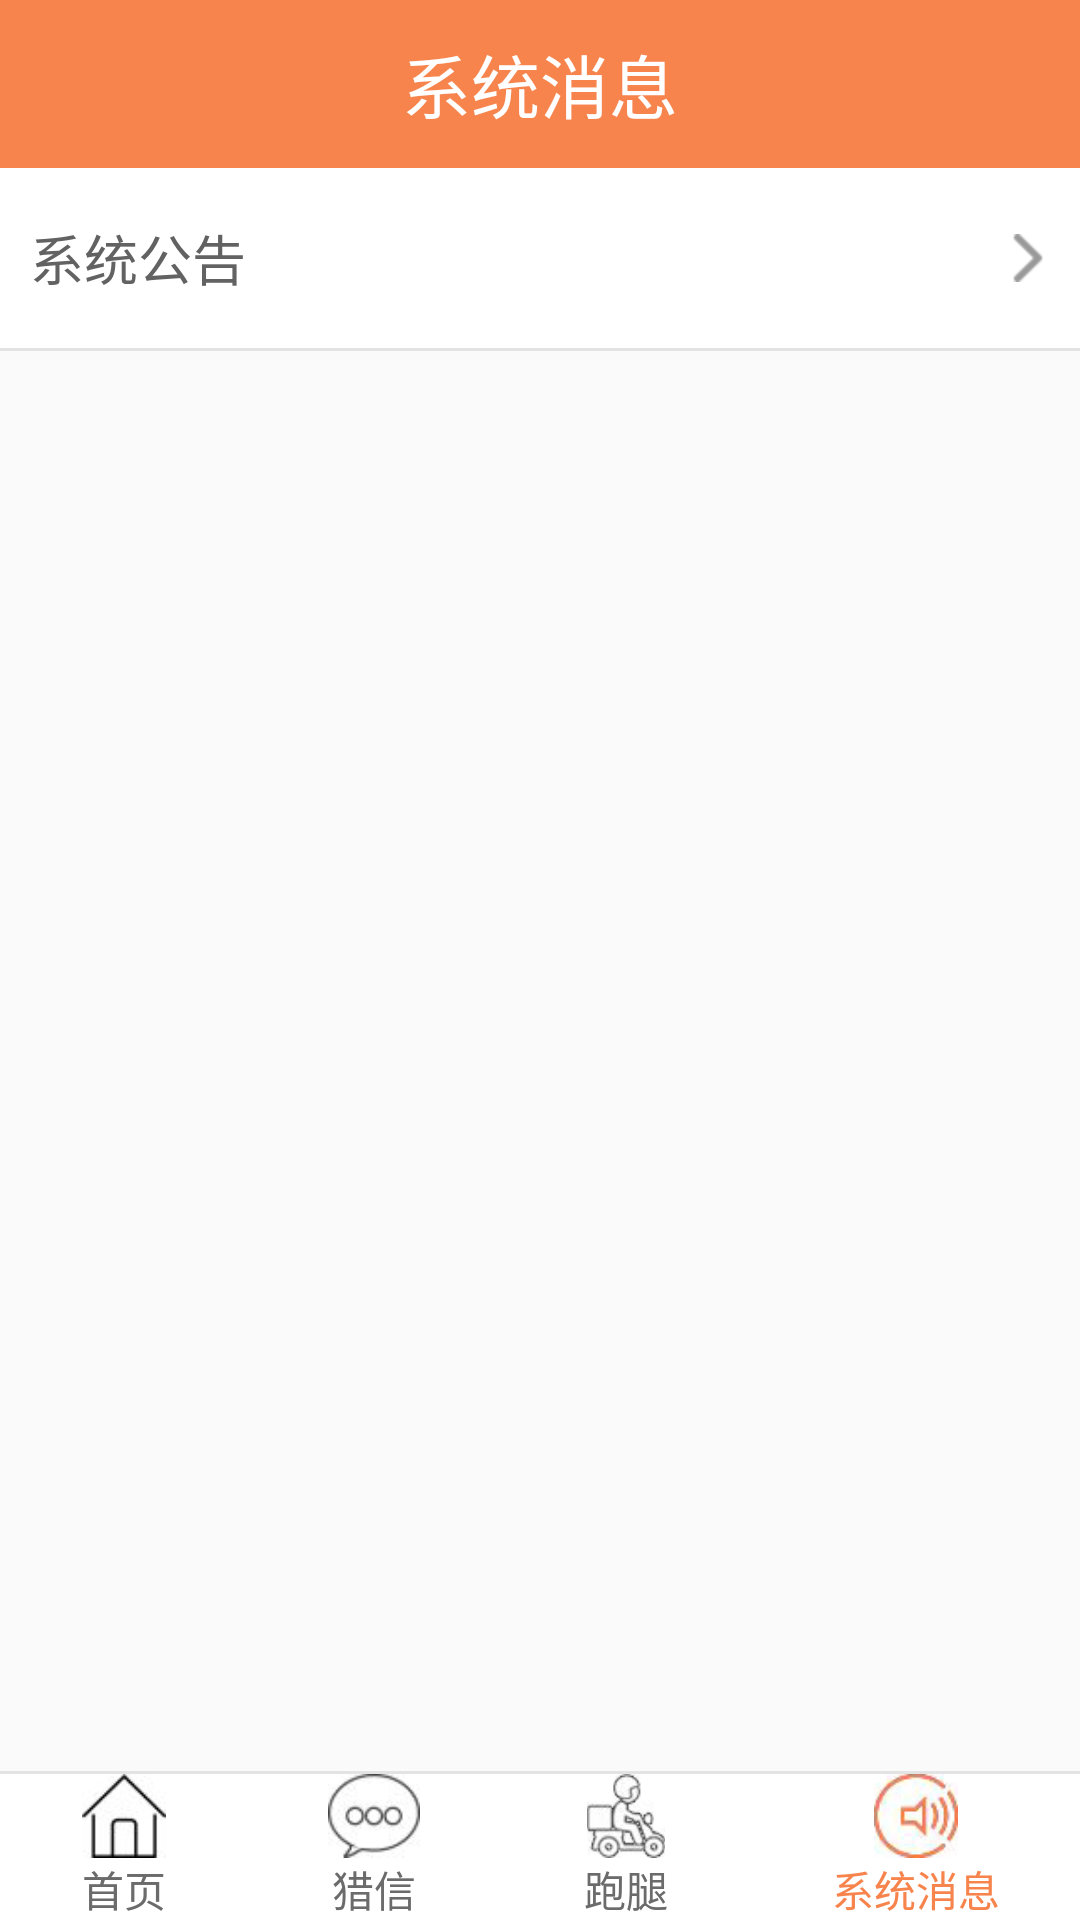

Reconstruct the res/layout file that produces this screen, plus the resources it refers to.
<!-- AndroidManifest.xml: application theme AppTheme -->
<!-- res/layout/systerm.xml -->
<?xml version="1.0" encoding="utf-8"?>
<RelativeLayout xmlns:android="http://schemas.android.com/apk/res/android"
    android:layout_width="match_parent"
    android:layout_height="match_parent"
    android:background="#fafafa">
    <LinearLayout
        android:layout_width="match_parent"
        android:layout_height="wrap_content"
        android:orientation="vertical">
        <TextView
            android:id="@+id/title"
            android:layout_width="match_parent"
            android:layout_height="?android:attr/actionBarSize"
            android:background="#f7844d"
            android:gravity="center"
            android:text="系统消息"
            android:textColor="#ffffff"
            android:textSize="23sp" />
        <RelativeLayout
            android:layout_width="match_parent"
            android:layout_height="wrap_content"
            android:background="#ffffff"
            >
        <TextView
            android:id="@+id/gonggao"
            android:layout_width="wrap_content"
            android:layout_height="60dp"
            android:textColor="#626262"
            android:layout_marginLeft="10dp"
            android:gravity="center_vertical"
            android:text="系统公告"
            android:textSize="18sp"/>
            <ImageView
                android:layout_width="wrap_content"
                android:layout_height="60dp"
                android:layout_alignParentRight="true"
                android:layout_marginRight="10dp"
                android:src="@drawable/back_2"/>
            <TextView
                android:layout_below="@id/gonggao"
                android:id="@+id/lin19"
                android:layout_width="match_parent"
                android:layout_height="1dp"
                android:background="#e3e3e3" />
        </RelativeLayout>
    </LinearLayout>
    <LinearLayout
        android:layout_width="match_parent"
        android:layout_height="wrap_content"
        android:layout_alignParentBottom="true"
        android:background="#ffffff"
        android:orientation="vertical">
        <TextView
            android:id="@+id/lin18"
            android:layout_width="match_parent"
            android:layout_height="1dp"
            android:background="#e3e3e3" />
        <LinearLayout
            android:layout_width="match_parent"
            android:layout_height="wrap_content"
            android:orientation="horizontal">
            <LinearLayout
                android:layout_width="wrap_content"
                android:layout_height="wrap_content"
                android:orientation="vertical"
                android:gravity="center"
                android:layout_weight="1">

                <ImageView
                    android:layout_width="wrap_content"
                    android:layout_height="28dp"
                    android:src="@drawable/home"/>
                <TextView
                    android:layout_width="wrap_content"
                    android:layout_height="wrap_content"
                    android:text="首页"
                    android:textColor="#6b6b6b"/>
            </LinearLayout>
            <LinearLayout
                android:layout_width="wrap_content"
                android:layout_height="wrap_content"
                android:orientation="vertical"
                android:gravity="center"
                android:layout_weight="1">

                <ImageView
                    android:layout_width="wrap_content"
                    android:layout_height="28dp"
                    android:src="@drawable/liexin"/>
                <TextView
                    android:layout_width="wrap_content"
                    android:layout_height="wrap_content"
                    android:text="猎信"
                    android:textColor="#6b6b6b"/>
            </LinearLayout>
            <LinearLayout
                android:layout_width="wrap_content"
                android:layout_height="wrap_content"
                android:orientation="vertical"
                android:gravity="center"
                android:layout_weight="1">

                <ImageView
                    android:layout_width="wrap_content"
                    android:layout_height="28dp"
                    android:src="@drawable/paotui"/>
                <TextView
                    android:layout_width="wrap_content"
                    android:layout_height="wrap_content"
                    android:text="跑腿"
                    android:textColor="#6b6b6b"/>
            </LinearLayout>
            <LinearLayout
                android:layout_width="wrap_content"
                android:layout_height="wrap_content"
                android:orientation="vertical"
                android:gravity="center"
                android:layout_weight="1">

                <ImageView
                    android:layout_width="wrap_content"
                    android:layout_height="28dp"
                    android:src="@drawable/xitongxiaoxi1"/>
                <TextView
                    android:layout_width="wrap_content"
                    android:layout_height="wrap_content"
                    android:text="系统消息"
                    android:textColor="#f7844d"/>
            </LinearLayout>
        </LinearLayout>
    </LinearLayout>
</RelativeLayout>
<!-- resources referenced by this layout -->
<resources>
  <!-- drawable back_2: png bitmap (drawable-hdpi, 19779 bytes) -->
  <!-- drawable home: png bitmap (drawable-hdpi, 20757 bytes) -->
  <!-- drawable liexin: png bitmap (drawable-hdpi, 21207 bytes) -->
  <!-- drawable paotui: png bitmap (drawable-hdpi, 22194 bytes) -->
  <!-- drawable xitongxiaoxi1: png bitmap (drawable-hdpi, 22158 bytes) -->
  <style name="AppTheme" parent="Theme.AppCompat.Light.NoActionBar">
  
          
          <item name="colorPrimary">@color/orange</item>
          <item name="colorPrimaryDark">@color/orange</item>
          <item name="colorAccent">@color/colorAccent</item>
      </style>
  <color name="orange">#FE8D51</color>
  <color name="colorAccent">#f94a33</color>
</resources>
